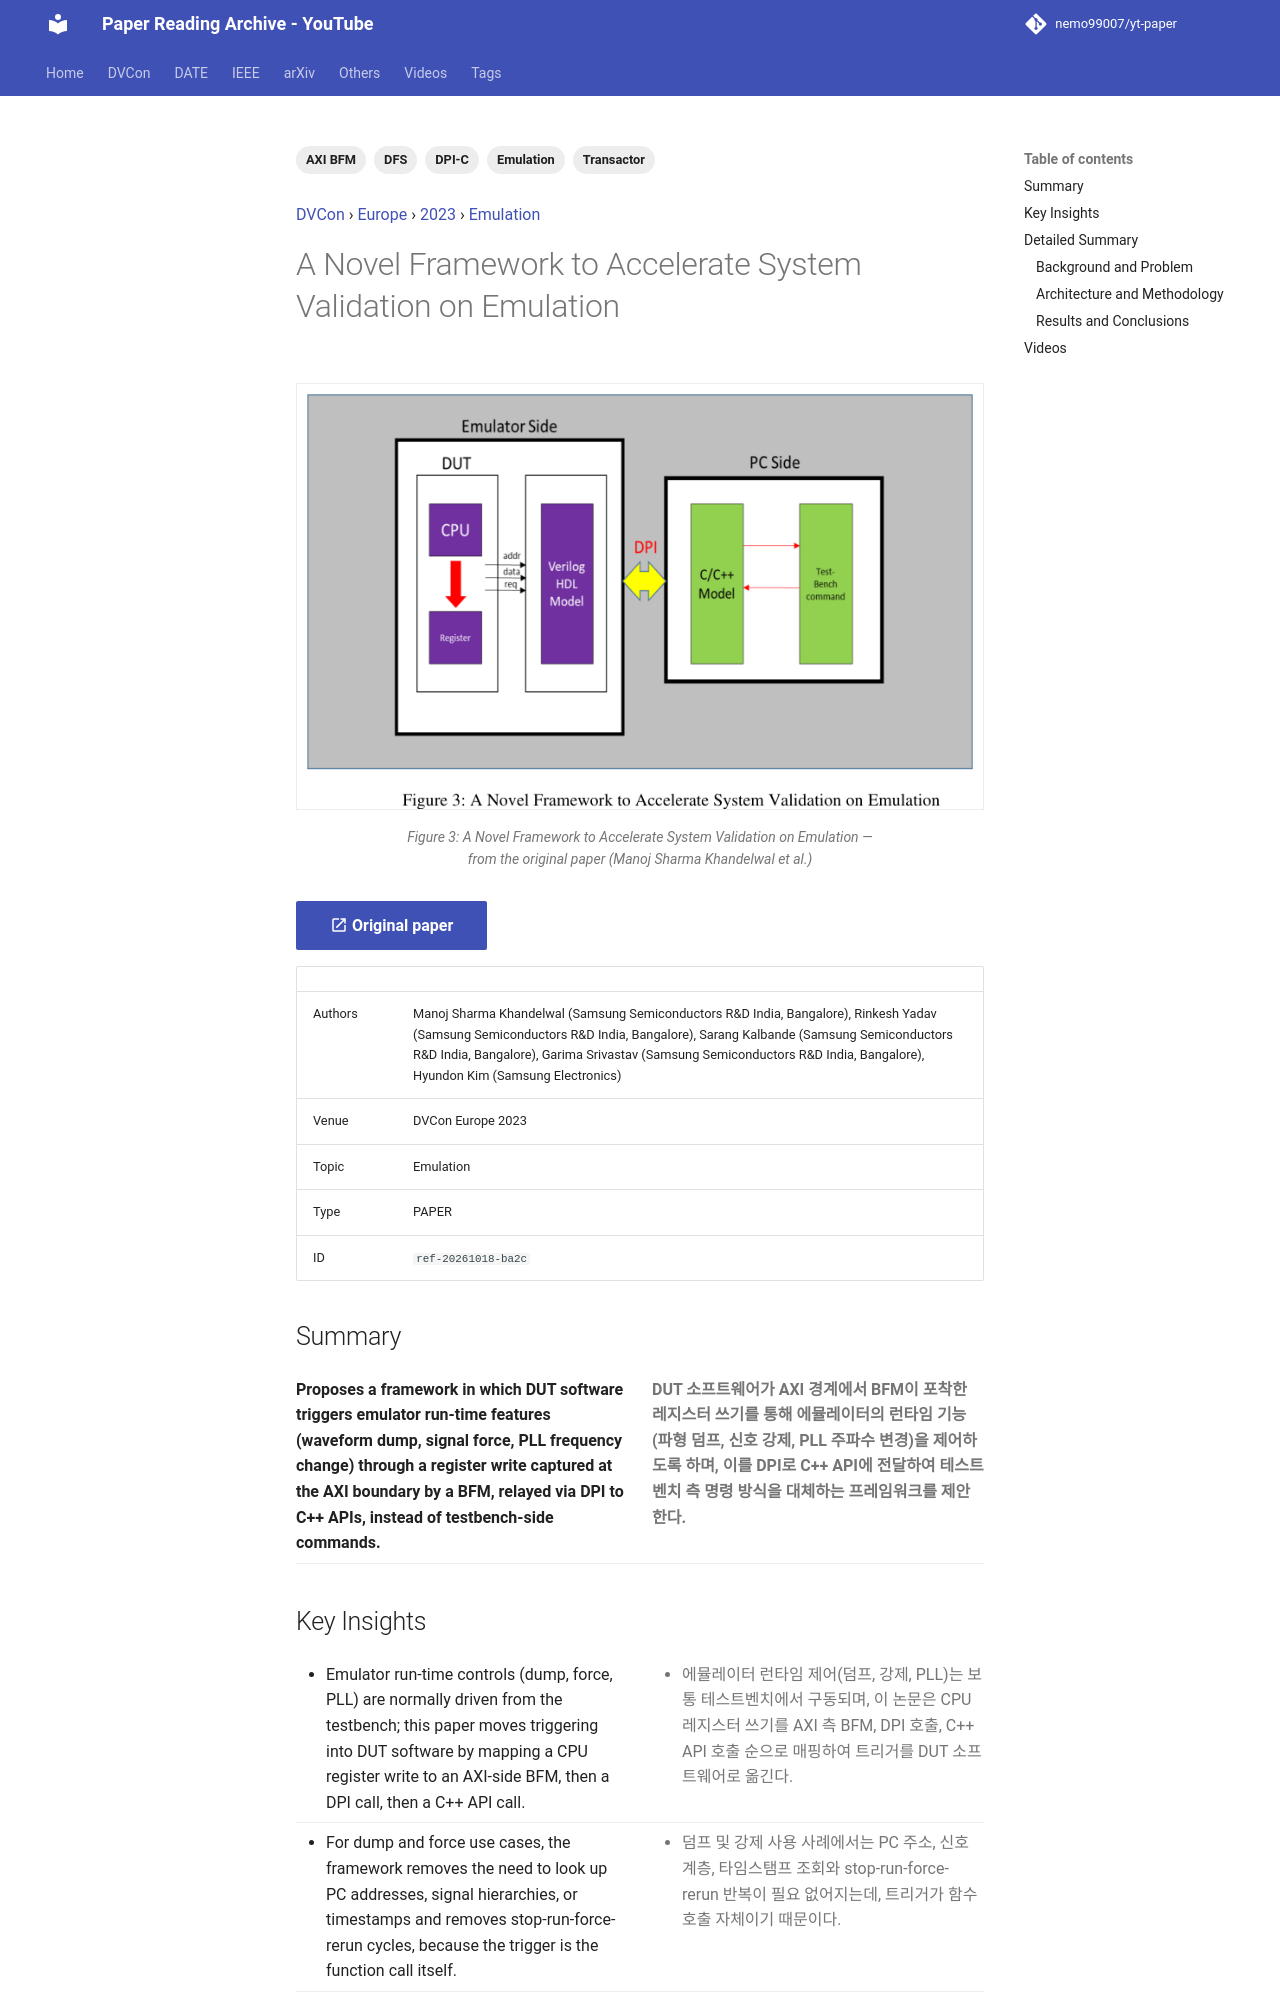

repository: nemo99007/yt-paper · page: papers/ref-20261018-ba2c-a-novel-framework-to-accelerate-system-validation-on-emulati/index.html · generator: mkdocs

---
id: ref-20261018-ba2c
title: A Novel Framework to Accelerate System Validation on Emulation
date: '2024-09-05'
venue: DVCon
region: Europe
year: 2023
category: Emulation
tags:
- Emulation
- DPI-C
- Transactor
- AXI BFM
- DFS
source_type: PAPER
source_url: https://dvcon-proceedings.org/wp-content/uploads/90935.pdf
authors: Manoj Sharma Khandelwal (Samsung Semiconductors R&D India, Bangalore), Rinkesh Yadav (Samsung Semiconductors R&D India, Bangalore), Sarang Kalbande (Samsung Semiconductors R&D India, Bangalore), Garima Srivastav (Samsung Semiconductors R&D India, Bangalore), Hyundon Kim (Samsung Electronics)
youtube_videos:
- video_id: CKrVtVSJQrs
  url: https://www.youtube.com/watch?v=CKrVtVSJQrs
  title: '[DVCON2023_EUROPE]A Novel Framework to Accelerate System Validation on Emulation'
  timestamp: null
---


<!-- generated by yt-paper; edits will be overwritten -->
[DVCon](../dvcon/index.md) › [Europe](../dvcon/europe.md) › [2023](../dvcon/by-year.md#2023) › [Emulation](../dvcon/by-topic.md#emulation)

# A Novel Framework to Accelerate System Validation on Emulation

<figure class="rep-fig" markdown>
![Figure 3: A Novel Framework to Accelerate System Validation on Emulation](../assets/figures/ref-20261018-ba2c.png?v=1792379224){ loading=lazy }
<figcaption>Figure 3: A Novel Framework to Accelerate System Validation on Emulation — from the original paper (Manoj Sharma Khandelwal et al.)</figcaption>
</figure>

[:material-open-in-new: Original paper](https://dvcon-proceedings.org/wp-content/uploads/90935.pdf){ .md-button .md-button--primary target=_blank }

| | |
|---|---|
| Authors | Manoj Sharma Khandelwal (Samsung Semiconductors R&D India, Bangalore), Rinkesh Yadav (Samsung Semiconductors R&D India, Bangalore), Sarang Kalbande (Samsung Semiconductors R&D India, Bangalore), Garima Srivastav (Samsung Semiconductors R&D India, Bangalore), Hyundon Kim (Samsung Electronics) |
| Venue | DVCon Europe 2023 |
| Topic | Emulation |
| Type | PAPER |
| ID | `ref-20261018-ba2c` |

## Summary

<div class="bi" markdown>
<div class="bi-en" markdown>

**Proposes a framework in which DUT software triggers emulator run-time features (waveform dump, signal force, PLL frequency change) through a register write captured at the AXI boundary by a BFM, relayed via DPI to C++ APIs, instead of testbench-side commands.**

</div>
<div class="bi-ko" markdown>

**DUT 소프트웨어가 AXI 경계에서 BFM이 포착한 레지스터 쓰기를 통해 에뮬레이터의 런타임 기능(파형 덤프, 신호 강제, PLL 주파수 변경)을 제어하도록 하며, 이를 DPI로 C++ API에 전달하여 테스트벤치 측 명령 방식을 대체하는 프레임워크를 제안한다.**

</div>
</div>
